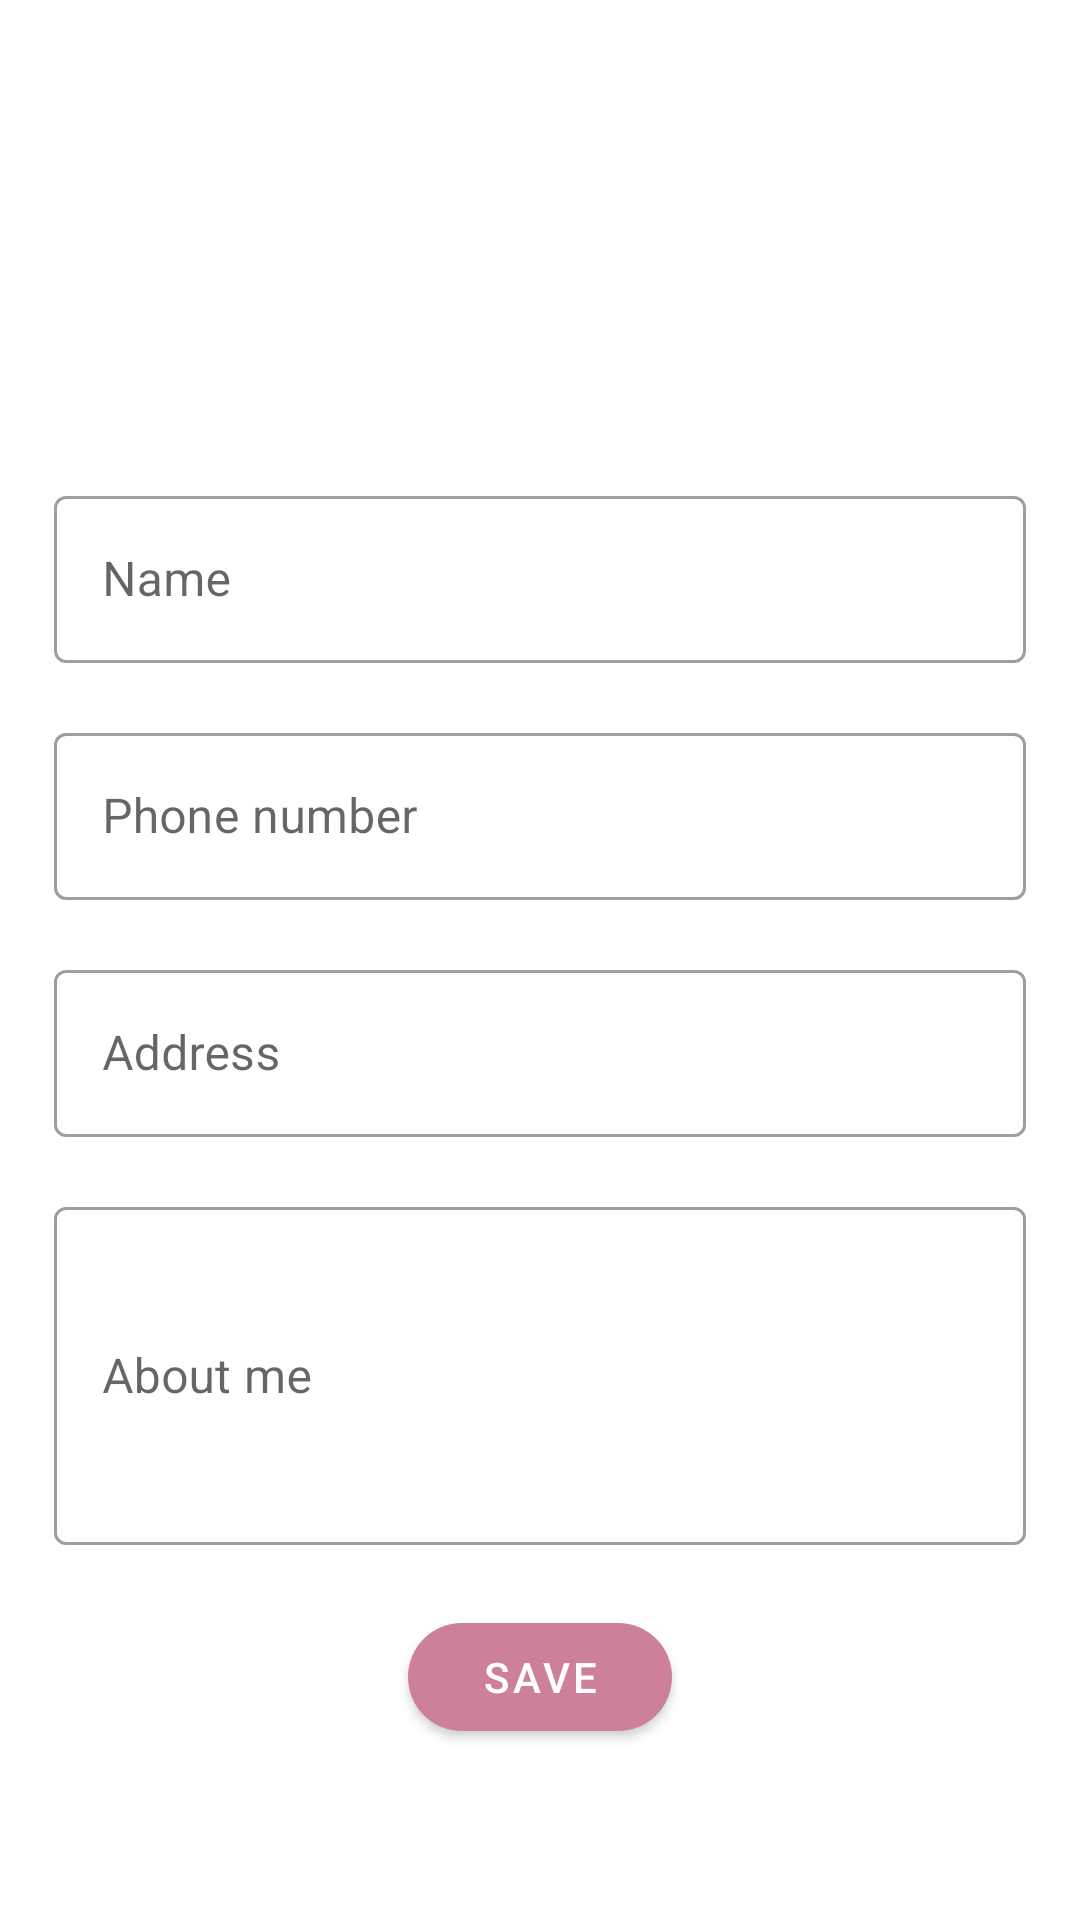

Layout XML and referenced resources for this Android screen:
<!-- AndroidManifest.xml: application theme AppTheme -->
<!-- res/layout/add_neighbour_activity.xml -->
<?xml version="1.0" encoding="utf-8"?>
<androidx.constraintlayout.widget.ConstraintLayout xmlns:android="http://schemas.android.com/apk/res/android"
    xmlns:app="http://schemas.android.com/apk/res-auto"
    xmlns:tools="http://schemas.android.com/tools"
    android:layout_width="match_parent"
    android:layout_height="match_parent"
    tools:context=".view.create.AddNeighbourActivity">

    <LinearLayout
        android:layout_width="match_parent"
        android:layout_height="wrap_content"
        android:layout_marginStart="18dp"
        android:layout_marginEnd="18dp"
        android:orientation="vertical"
        app:layout_constraintStart_toStartOf="parent"
        app:layout_constraintTop_toTopOf="parent">

        <ImageView
            android:id="@+id/avatar"
            android:layout_width="100dp"
            android:layout_height="100dp"
            android:layout_gravity="center_horizontal"
            android:layout_marginTop="40dp"
            android:contentDescription="@string/neighbour_avatar_descr" />

        <com.google.android.material.textfield.TextInputLayout
            android:id="@+id/nameLyt"
            style="@style/Widget.MaterialComponents.TextInputLayout.OutlinedBox"
            android:layout_width="match_parent"
            android:layout_height="wrap_content"
            android:layout_marginTop="20dp">

            <com.google.android.material.textfield.TextInputEditText
                android:id="@+id/name"
                android:layout_width="match_parent"
                android:layout_height="wrap_content"
                android:ems="10"
                android:hint="@string/name_et_hint_detail"
                android:inputType="textPersonName" />
        </com.google.android.material.textfield.TextInputLayout>

        <com.google.android.material.textfield.TextInputLayout
            android:id="@+id/phoneNumberLyt"
            style="@style/Widget.MaterialComponents.TextInputLayout.OutlinedBox"
            android:layout_width="match_parent"
            android:layout_height="wrap_content"
            android:layout_marginTop="18dp">

            <com.google.android.material.textfield.TextInputEditText
                android:id="@+id/phoneNumber"
                android:layout_width="match_parent"
                android:layout_height="wrap_content"
                android:ems="10"
                android:hint="@string/phone_number_et_hint_detail"
                android:inputType="phone" />
        </com.google.android.material.textfield.TextInputLayout>

        <com.google.android.material.textfield.TextInputLayout
            android:id="@+id/addressLyt"
            style="@style/Widget.MaterialComponents.TextInputLayout.OutlinedBox"
            android:layout_width="match_parent"
            android:layout_height="wrap_content"
            android:layout_marginTop="18dp">

            <com.google.android.material.textfield.TextInputEditText
                android:id="@+id/address"
                android:layout_width="match_parent"
                android:layout_height="wrap_content"
                android:ems="10"
                android:hint="@string/address_et_hint_detail"
                android:inputType="text" />
        </com.google.android.material.textfield.TextInputLayout>

        <com.google.android.material.textfield.TextInputLayout
            android:id="@+id/aboutMeLyt"
            style="@style/Widget.MaterialComponents.TextInputLayout.OutlinedBox"
            android:layout_width="match_parent"
            android:layout_height="wrap_content"
            android:layout_marginTop="18dp">

            <com.google.android.material.textfield.TextInputEditText
                android:id="@+id/aboutMe"
                android:layout_width="match_parent"
                android:layout_height="wrap_content"
                android:ems="10"
                android:hint="@string/about_me_et_hint_detail"
                android:inputType="textMultiLine"
                android:lines="4"
                android:minLines="4" />
        </com.google.android.material.textfield.TextInputLayout>

        <com.google.android.material.button.MaterialButton
            android:id="@+id/create"
            style="@style/Widget.MaterialComponents.Button"
            android:layout_width="wrap_content"
            android:layout_height="wrap_content"
            android:layout_gravity="center"
            android:layout_marginTop="20dp"
            android:text="@string/save_btn_detail"
            android:theme="@style/PinkTheme"
            app:cornerRadius="20dp" />

    </LinearLayout>

</androidx.constraintlayout.widget.ConstraintLayout>
<!-- resources referenced by this layout -->
<resources>
  <string name="about_me_et_hint_detail">About me</string>
  <string name="address_et_hint_detail">Address</string>
  <string name="name_et_hint_detail">Name</string>
  <string name="neighbour_avatar_descr">Neighbour profile picture</string>
  <string name="phone_number_et_hint_detail">Phone number</string>
  <string name="save_btn_detail">Save</string>
  <style name="PinkTheme" parent="AppTheme">
          <item name="colorPrimary">@color/colorAccent</item>
          <item name="colorPrimaryDark">@color/colorPrimary</item>
      </style>
  <style name="AppTheme" parent="Theme.MaterialComponents.Light.DarkActionBar">
          
          <item name="colorPrimary">@color/colorPrimary</item>
          <item name="colorPrimaryDark">@color/colorPrimaryDark</item>
          <item name="colorAccent">@color/colorAccent</item>
      </style>
  <color name="colorAccent">#CC8099</color>
  <color name="colorPrimary">#828888</color>
  <color name="colorPrimaryDark">#5D6362</color>
</resources>
